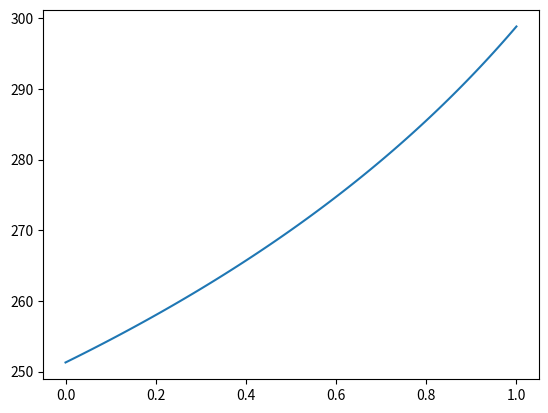

This figure's Python source:
import numpy as np
import matplotlib.pyplot as plt


SEMIMAJOR_AXIS_EARTH = 	149598023000 #m
ECCENTRICITY_EARTH = 0.0167086
RADIUS_EARTH = 6371000 #m
RADIUS_SUN = 6.957 * 10**8
SOLAR_LUMINOSITY = 3.828 * 10**26 #W/m2s

EARTH_DENSITY = 5513 #kg/m3

STEFANS_CONSTANT = 5.670374419 * 10**-8
SOLAR_TEMP = 15700000


def calculate_temp(r_a, r_e, E):
    alpha = r_a + ((1-r_a)**2)*(r_e)/(1-(r_e)*(r_a))
    d = (SEMIMAJOR_AXIS_EARTH) * (1 - ECCENTRICITY_EARTH**2) / (1 - ECCENTRICITY_EARTH*np.cos(0))
    solar_constant = ((SOLAR_LUMINOSITY/(4*np.pi*d**2)))
    print(solar_constant)
    return np.sqrt(np.sqrt(((1-alpha)*solar_constant)/(2*STEFANS_CONSTANT*(2-E))))

def solar_intensity(theta, phi):
    phi -= np.pi 
    d = (SEMIMAJOR_AXIS_EARTH) * (1 - ECCENTRICITY_EARTH**2) / (1 - ECCENTRICITY_EARTH*np.cos(0))
    intensity = (SOLAR_LUMINOSITY * (np.sin(theta)**2 * np.cos(phi))) / (4 * np.pi * d**2)
    return max(0, intensity)


def main():
    """
    phi_space = np.linspace(-(np.pi), np.pi, 100)
    time_history = np.linspace(0,24,24*3600)

    intensity_chart = []
    for val in phi_space:
        intensity_chart.append(solar_intensity(np.pi/2, val))
    """

    E_space = np.linspace(0,1,100)

    plt.plot(E_space, calculate_temp(0.255, 0.102, E_space))
    plt.show()


if __name__ == "__main__":
    main()